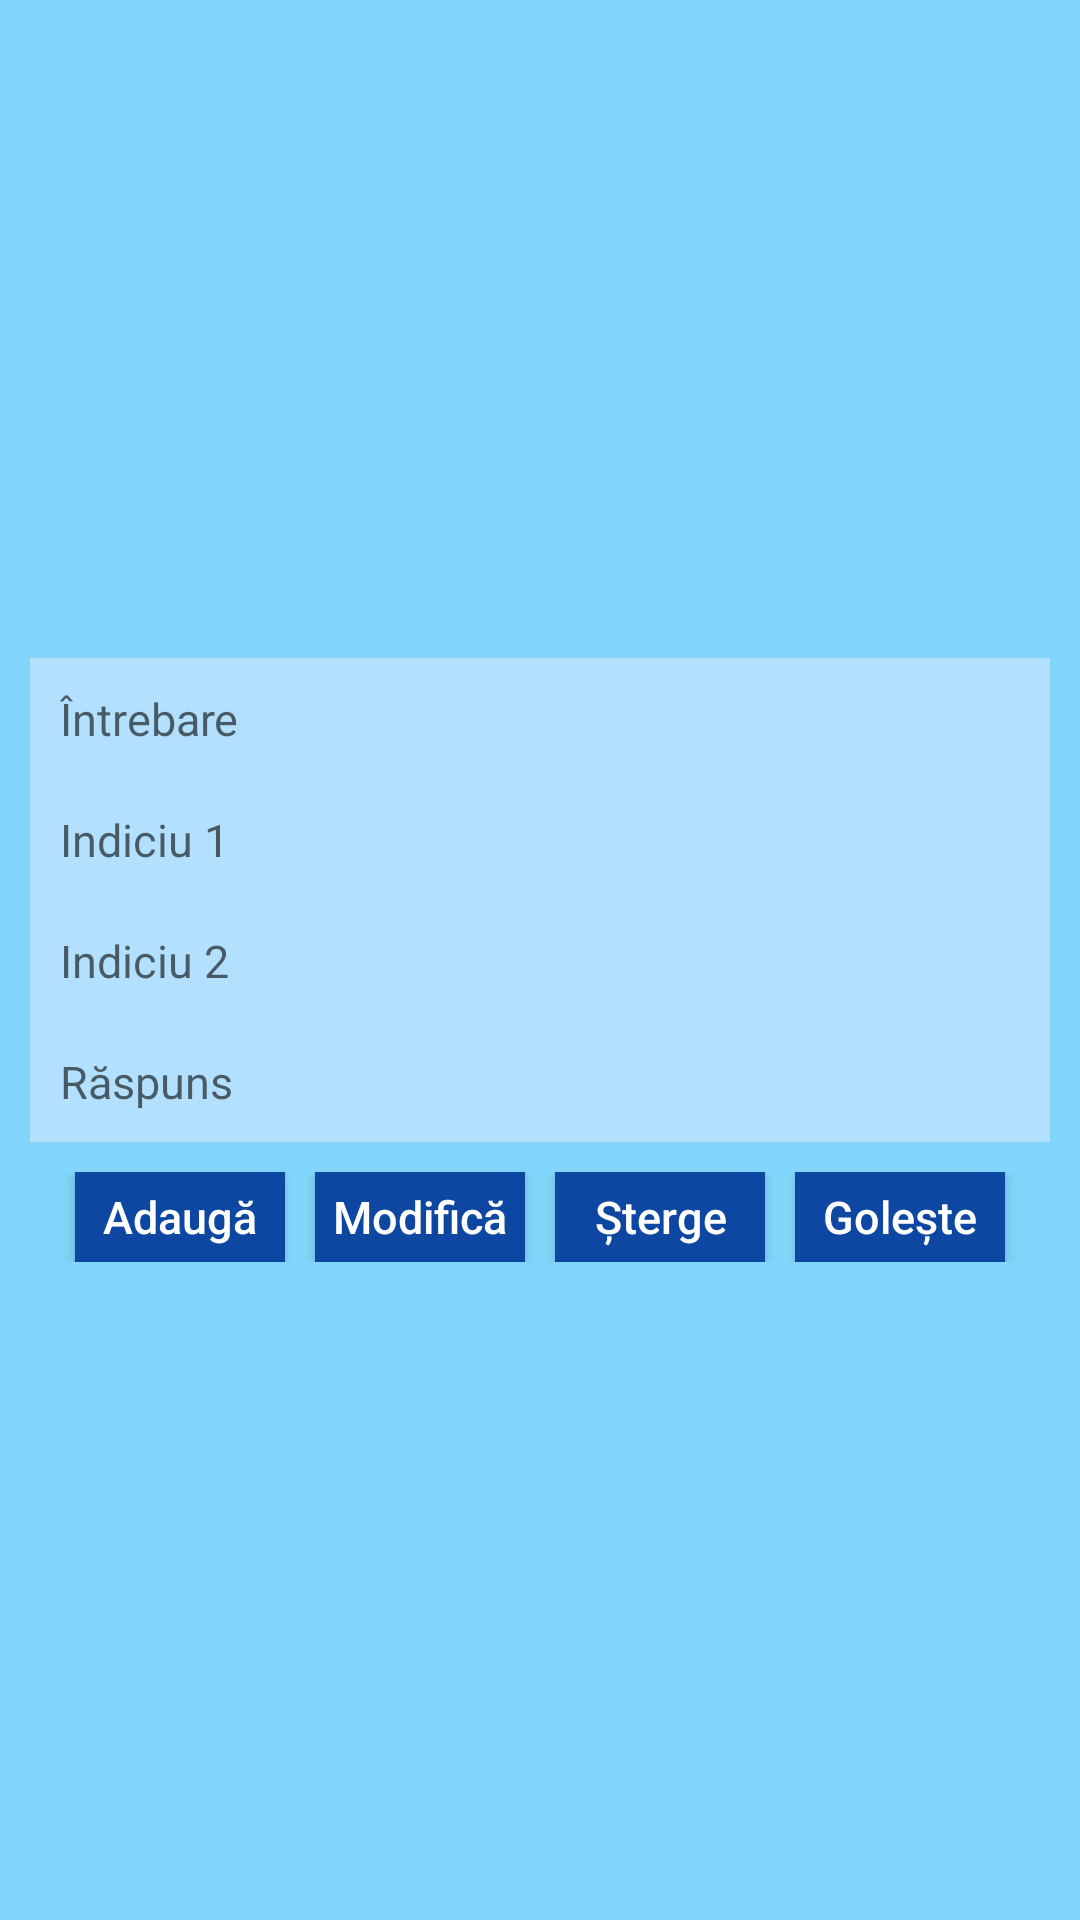

Reconstruct the res/layout file that produces this screen, plus the resources it refers to.
<!-- AndroidManifest.xml: application theme AppTheme -->
<!-- res/layout/activity_profesor_intrebari.xml -->
<?xml version="1.0" encoding="utf-8"?>
<LinearLayout xmlns:android="http://schemas.android.com/apk/res/android"
    xmlns:tools="http://schemas.android.com/tools"
    android:layout_width="match_parent"
    android:layout_height="match_parent"
    android:gravity="center"
    android:background="@color/colorPrimary"
    android:orientation="vertical"
    tools:context=".ProfesorIntrebari">

    <EditText
        android:id="@+id/editare_intrebare"
        style="@style/EditText"
        android:layout_marginTop="10dp"
        android:hint="@string/intrebare" />

    <EditText
        android:id="@+id/editare_indiciu1"
        style="@style/EditText"
        android:hint="@string/indiciu1" />

    <EditText
        android:id="@+id/editare_indiciu2"
        style="@style/EditText"
        android:hint="@string/indiciu2" />

    <EditText
        android:id="@+id/editare_raspuns"
        style="@style/EditText"
        android:hint="@string/raspuns" />

    <LinearLayout
        android:layout_width="match_parent"
        android:layout_height="wrap_content"
        android:layout_marginBottom="10dp"
        android:layout_marginTop="10dp"
        android:gravity="center"
        android:orientation="horizontal">

        <Button
            android:id="@+id/editare_adauga"
            style="@style/buton_mic"
            android:layout_marginEnd="10dp"
            android:text="@string/adauga" />

        <Button
            android:id="@+id/editare_modifica"
            style="@style/buton_mic"
            android:layout_marginEnd="10dp"
            android:text="@string/modifica" />

        <Button
            android:id="@+id/editare_sterge"
            style="@style/buton_mic"
            android:layout_marginEnd="10dp"
            android:text="@string/sterge" />

        <Button
            android:id="@+id/editare_goleste"
            style="@style/buton_mic"
            android:text="@string/goleste" />
    </LinearLayout>

    <ListView
        android:id="@+id/intrebari_lista"
        android:layout_width="match_parent"
        android:layout_height="wrap_content"
        android:divider="@color/colorPrimaryDark"
        android:dividerHeight="2dp"
        android:footerDividersEnabled="true"
        android:headerDividersEnabled="true" />

</LinearLayout>
<!-- resources referenced by this layout -->
<resources>
  <color name="colorPrimary">#81d4fa</color>
  <color name="colorPrimaryDark">#5472d3</color>
  <string name="adauga">Adaugă</string>
  <string name="goleste">Golește</string>
  <string name="indiciu1">Indiciu 1</string>
  <string name="indiciu2">Indiciu 2</string>
  <string name="intrebare">Întrebare</string>
  <string name="modifica">Modifică</string>
  <string name="raspuns">Răspuns</string>
  <string name="sterge">Șterge</string>
  <style name="EditText">
          <item name="android:textSize">15sp</item>
          <item name="android:inputType">text</item>
          <item name="android:layout_height">wrap_content</item>
          <item name="android:layout_width">match_parent</item>
          <item name="android:textColor">#000</item>
          <item name="android:background">#b3e0ff</item>
          <item name="android:padding">10dp</item>
          <item name="android:layout_centerHorizontal">true</item>
          <item name="android:singleLine">true</item>
          <item name="android:layout_marginStart">10dp</item>
          <item name="android:layout_marginEnd">10dp</item>
      </style>
  <style name="buton_mic">
          <item name="android:textSize">15sp</item>
          <item name="android:layout_height">30dp</item>
          <item name="android:layout_width">70dp</item>
          <item name="android:textColor">#fff</item>
          <item name="android:background">#0d47a1</item>
          <item name="android:layout_centerHorizontal">true</item>
          <item name="android:textAllCaps">false</item>
      </style>
  <style name="AppTheme" parent="Theme.AppCompat.Light.DarkActionBar">
          
          <item name="colorPrimary">#0d47a1</item>
          <item name="colorPrimaryDark">#002171</item>
          <item name="colorAccent">#33cc33</item>
      </style>
</resources>
